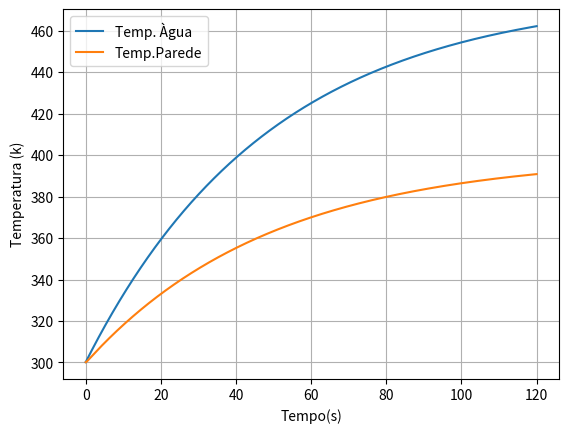

Write the Python code that produced this figure.
from math import *
from scipy.integrate import odeint
import numpy as np
import matplotlib.pyplot as plt
#Informações Básicas - Chaleira
di = 0.14 #M - Diametro
r = 0.07 #M - Raio
al = 0.16 #M - Altura
ms = 1.4 #Kg - Massa
#Informações Avançadas - Chaleir
con =0.06 # - Condutividade
lap = 0.001/2 #M - Largura Parede Interna
volm = 0.00017 #Mˆ3 - Volume Maximo
cal = 0.21 # Calor Especifico 0.46
pot = 1800 #W - Potência
drec = volm/ms #Densidade
mr = 1.4 #Massa
hp = 10 # Transferencia Convectiva recepiente para o Ar
"" #Comentar unidades
#Informações Básicos - Àgua
qt = 0.5#Quantidade(Litros)
de = 997 #Densidade
ma = qt*de
#Informações Avançadas - Àgua
hag = 50 #Convectividade W*mˆ-1*kˆ-1
calag = 1 #Calor Especifico
emi = 0.93 #Emissividade (7.9 µm 8-14 µm)
""
#Temperaturas Iniciais
Tamb = 27+273.15#K
""
#Areas
Ap = 2*pi*r*al + 2*pi*r #Contato Ex
Ar = Ap #Contato In
""
sigma=5.6703e-8 #Constante de Boltzman
""
#Função
def modelo(x,t):
    Ta= x[0]
    Tp= x[1]
    Qag= pot
    Q1= (Ta-Tp) / ((1/(hag*Ap))+(lap/con*Ap)) #Convexão Agua
    Q2= (Tp-Tamb) / ((1/hp*Ap)+(lap/con*Ap)) #Condução Parede
    dTadt=(1/(ma*calag)) * (Qag - Q1)
    dTpdt= (1/mr*cal) * (Q1-Q2)
    dxdt=[dTadt,dTpdt]
    return dxdt

#IMPLEMENTE AQUI A PRIMEIRA ITERAÇÃO DO MODELO
delta_t = 10**(-3)
Tmax = 120
lista_tempo = np.arange(0,Tmax,delta_t)
x0 = [27+273.15, 27+273.15]
y_lista=odeint(modelo, x0, lista_tempo)
#Plot Gráfico
temp_agua=y_lista[:,0]
temp_parede=y_lista[:,1]
plt.plot(lista_tempo, temp_agua, label="Temp. Àgua")
plt.plot(lista_tempo,temp_parede,label="Temp.Parede")
plt.xlabel("Tempo(s)")
plt.ylabel("Temperatura (k)")
plt.legend()
plt.grid(True)
plt.show()
#Iteração
'''Aprimorando informações a partir do exercício de modelagem da coxinha''' 

'''#volume de óleo - vamos deixar 10cm abaixo da altura do recipiente
vo=1*1*0.5
#volume do recipiente
vr=0.05*1*1*5'''

''''
#calor específico da garrafa
cr=377
'''

'''#área da superfície de contato entre o óleo e o ar
As=1*1'''

'''#condutividade térmica do aço --> 80W/mk
kr=
#coeficiente de transferência convectiva da superfície do óleo para o ar --> 10W/m2k
hs=
#coeficiente de transferência convectiva das paredes do recipiente para o ar --> 10W/m2k
hp=10'''
